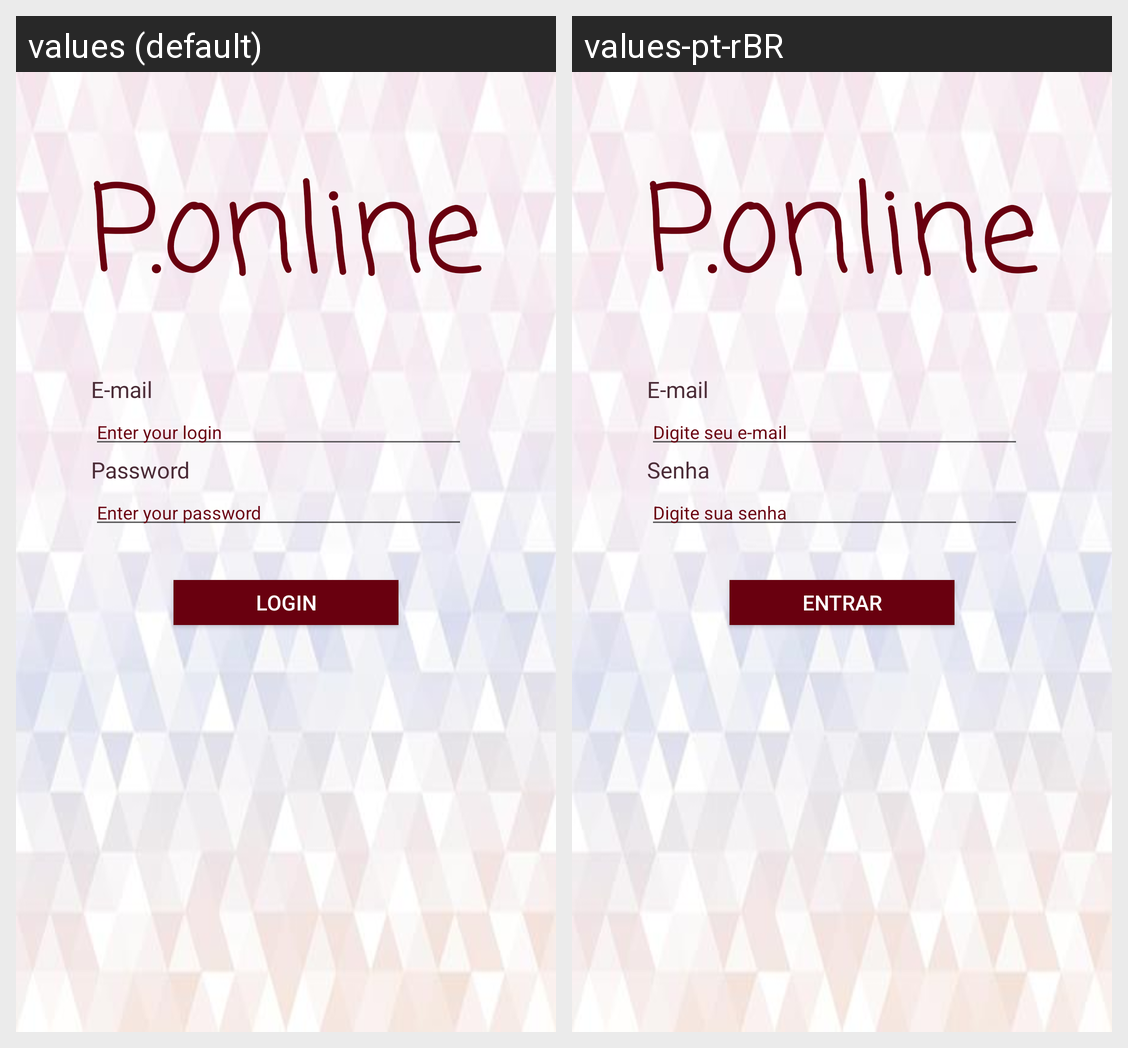

The Android screen above is rendered under two locales of the same app. Produce the string resources it draws, with the default and per-locale values.
Android screen res/layout/login.xml rendered under 2 locales, left to right: values (default), values-pt-rBR. Device: Nexus 5 (rendered at 1080×1920; each locale shown at half size, 540×960, under a caption strip naming it); theme AppTheme.
Strings drawn on this screen, with the default value and each locale's value (text and hints the layout hard-codes, and strings that could not be matched under every locale, appear in the picture but are not listed):

app_name
  values: P.online
  values-pt-rBR: P.online

email
  values: E-mail
  values-pt-rBR: E-mail

loginrequest
  values: Enter your login
  values-pt-rBR: Digite seu e-mail

password
  values: Password
  values-pt-rBR: Senha

passwordrequest
  values: Enter your password
  values-pt-rBR: Digite sua senha

loginbutton
  values: Login
  values-pt-rBR: Entrar
